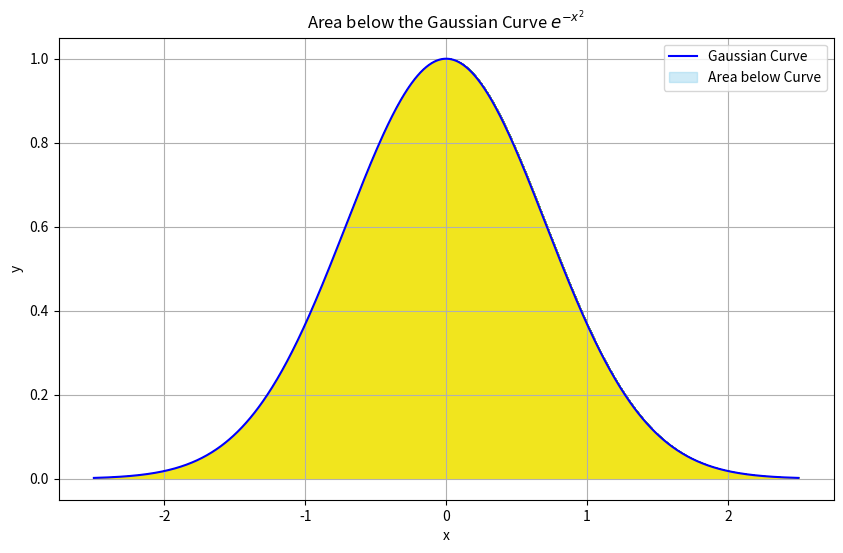

The script that saved this image:
import numpy as np
import matplotlib.pyplot as plt
from scipy.integrate import quad

# Gaussian curve function
gaussian_curve = lambda x: np.exp(-x**2)

# Numerical integration using quad
numerical_integral, _ = quad(gaussian_curve, -np.inf, np.inf)

# Exact value of sqrt(pi)
exact_value = np.sqrt(np.pi)

# Set x values for plotting
x_values = np.linspace(-2.5, 2.5, 1000)

# Generate 100 values for a between 1 and 5
a_values = np.linspace(1, 5, 100)

# Plot the Gaussian curve
plt.figure(figsize=(10, 6))
plt.plot(x_values, gaussian_curve(x_values), label='Gaussian Curve', color='blue')

# Fill the area below the curve using cumulative distribution function (CDF)
plt.fill_between(x_values, 0, gaussian_curve(x_values), where=(x_values >= -5) & (x_values <= 5), color='skyblue', alpha=0.4, label='Area below Curve')

# Highlight intervals [-a, a] with distinct colors below the curve
for i, a in enumerate(a_values):
    color = plt.cm.viridis(i / len(a_values))  # Use 'viridis' colormap for distinct colors
    plt.fill_between(x_values, 0, gaussian_curve(x_values), where=(x_values >= -a) & (x_values <= a), color=color, alpha=0.5)

# Enhancements
plt.title('Area below the Gaussian Curve $e^{-x^2}$')
plt.xlabel('x')
plt.ylabel('y')
plt.legend()
plt.grid(True)
plt.show()

# Print numerical result and exact value for comparison
print(f'Numerical Integral: {numerical_integral}')
print(f'Exact Value (sqrt(pi)): {exact_value}')
